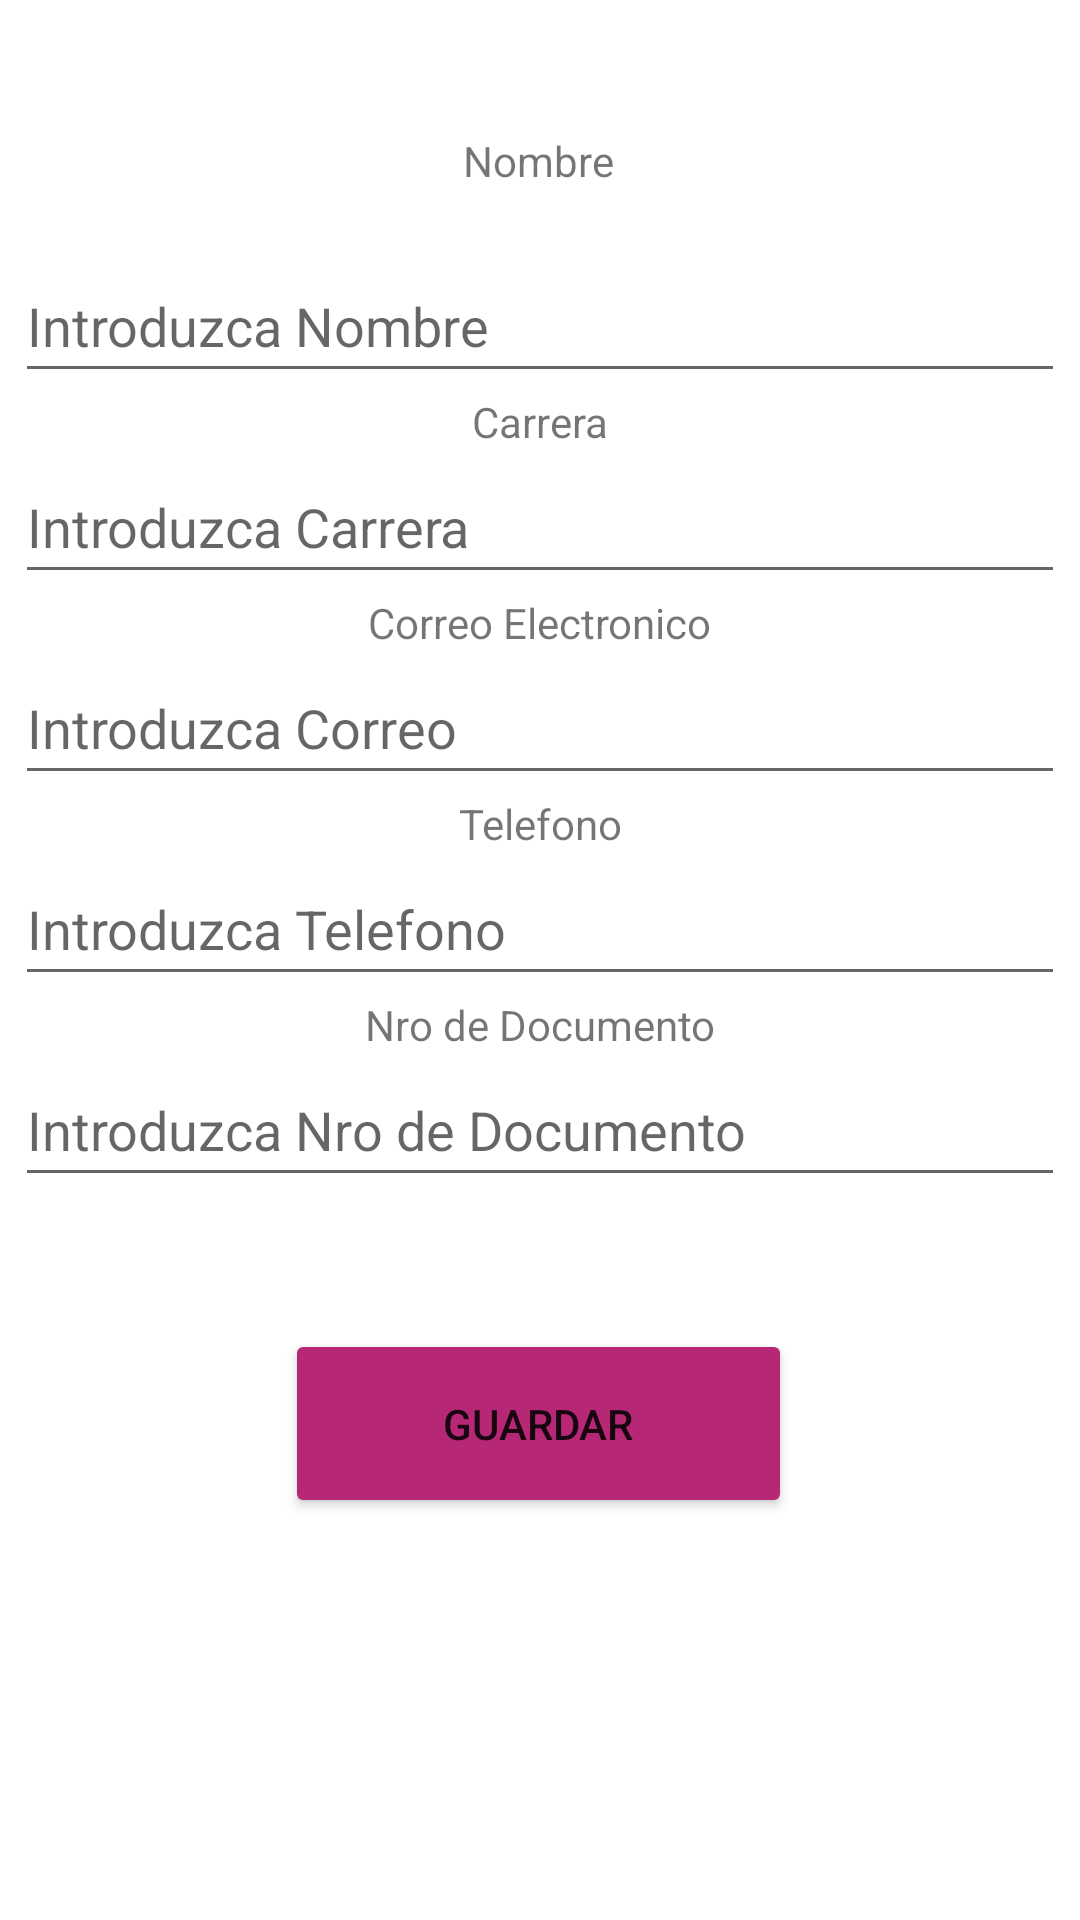

The Android layout XML behind this screen, and the referenced resources:
<!-- AndroidManifest.xml: application theme Theme.MyAppAlumno -->
<!-- res/layout/fragment_registro.xml -->
<?xml version="1.0" encoding="utf-8"?>
<androidx.constraintlayout.widget.ConstraintLayout xmlns:android="http://schemas.android.com/apk/res/android"
    xmlns:app="http://schemas.android.com/apk/res-auto"
    xmlns:tools="http://schemas.android.com/tools"
    android:id="@+id/linearLayout"
    android:layout_width="match_parent"
    android:layout_height="match_parent">

    <TextView
        android:id="@+id/textView"
        android:layout_width="wrap_content"
        android:layout_height="wrap_content"
        android:layout_marginTop="44dp"
        android:text="@string/nombre"
        app:layout_constraintEnd_toEndOf="parent"
        app:layout_constraintHorizontal_bias="0.498"
        app:layout_constraintStart_toStartOf="parent"
        app:layout_constraintTop_toTopOf="parent" />

    <EditText
        android:id="@+id/txtNombre"
        android:layout_width="350dp"
        android:layout_height="48dp"
        android:layout_marginTop="20dp"
        android:ems="10"
        android:hint="@string/txt_nombre"
        android:inputType="textPersonName"
        app:layout_constraintEnd_toEndOf="parent"
        app:layout_constraintHorizontal_bias="0.497"
        app:layout_constraintStart_toStartOf="parent"
        app:layout_constraintTop_toBottomOf="@+id/textView" />

    <TextView
        android:id="@+id/textView2"
        android:layout_width="wrap_content"
        android:layout_height="wrap_content"
        android:text="@string/carrera"
        app:layout_constraintEnd_toEndOf="parent"
        app:layout_constraintStart_toStartOf="parent"
        app:layout_constraintTop_toBottomOf="@+id/txtNombre" />

    <EditText
        android:id="@+id/txtCarrera"
        android:layout_width="350dp"
        android:layout_height="48dp"
        android:ems="10"
        android:hint="@string/txt_carrera"
        android:inputType="textShortMessage"
        app:layout_constraintEnd_toEndOf="parent"
        app:layout_constraintStart_toStartOf="parent"
        app:layout_constraintTop_toBottomOf="@+id/textView2" />

    <TextView
        android:id="@+id/textView3"
        android:layout_width="wrap_content"
        android:layout_height="wrap_content"
        android:text="@string/correo"
        app:layout_constraintEnd_toEndOf="parent"
        app:layout_constraintStart_toStartOf="parent"
        app:layout_constraintTop_toBottomOf="@+id/txtCarrera" />

    <EditText
        android:id="@+id/txtCorreo"
        android:layout_width="350dp"
        android:layout_height="48dp"
        android:ems="10"
        android:hint="@string/txt_correo"
        android:inputType="textEmailAddress"
        app:layout_constraintEnd_toEndOf="parent"
        app:layout_constraintStart_toStartOf="parent"
        app:layout_constraintTop_toBottomOf="@+id/textView3" />

    <TextView
        android:id="@+id/textView4"
        android:layout_width="wrap_content"
        android:layout_height="wrap_content"
        android:text="@string/telefono"
        app:layout_constraintEnd_toEndOf="parent"
        app:layout_constraintStart_toStartOf="parent"
        app:layout_constraintTop_toBottomOf="@+id/txtCorreo" />

    <EditText
        android:id="@+id/txtTelefono"
        android:layout_width="350dp"
        android:layout_height="48dp"
        android:ems="10"
        android:hint="@string/txt_telefono"
        android:inputType="phone"
        app:layout_constraintEnd_toEndOf="parent"
        app:layout_constraintStart_toStartOf="parent"
        app:layout_constraintTop_toBottomOf="@+id/textView4" />

    <TextView
        android:id="@+id/textView5"
        android:layout_width="wrap_content"
        android:layout_height="wrap_content"
        android:text="@string/documento"
        app:layout_constraintEnd_toEndOf="parent"
        app:layout_constraintStart_toStartOf="parent"
        app:layout_constraintTop_toBottomOf="@+id/txtTelefono" />

    <EditText
        android:id="@+id/txtDocumento"
        android:layout_width="350dp"
        android:layout_height="48dp"
        android:ems="10"
        android:hint="@string/txt_documento"
        android:inputType="textShortMessage"
        app:layout_constraintEnd_toEndOf="parent"
        app:layout_constraintStart_toStartOf="parent"
        app:layout_constraintTop_toBottomOf="@+id/textView5" />

    <Button
        android:id="@+id/btnGuardar"
        android:layout_width="169dp"
        android:layout_height="63dp"
        android:layout_marginTop="44dp"
        android:backgroundTint="@color/registro"
        android:text="@string/btn_guardar"
        app:icon="@drawable/baseline_save_24"
        app:layout_constraintEnd_toEndOf="parent"
        app:layout_constraintHorizontal_bias="0.498"
        app:layout_constraintStart_toStartOf="parent"
        app:layout_constraintTop_toBottomOf="@+id/txtDocumento" />
</androidx.constraintlayout.widget.ConstraintLayout>
<!-- resources referenced by this layout -->
<resources>
  <color name="registro">#B62876</color>
  <string name="btn_guardar">Guardar</string>
  <string name="carrera">Carrera</string>
  <string name="correo">Correo Electronico</string>
  <string name="documento">Nro de Documento</string>
  <string name="nombre">Nombre</string>
  <string name="telefono">Telefono</string>
  <string name="txt_carrera">Introduzca Carrera</string>
  <string name="txt_correo">Introduzca Correo</string>
  <string name="txt_documento">Introduzca Nro de Documento</string>
  <string name="txt_nombre">Introduzca Nombre</string>
  <string name="txt_telefono">Introduzca Telefono</string>
  <style name="Theme.MyAppAlumno" parent="Theme.MaterialComponents.DayNight.DarkActionBar">
          
          <item name="colorPrimary">@color/purple_500</item>
          <item name="colorPrimaryVariant">@color/purple_700</item>
          <item name="colorOnPrimary">@color/white</item>
          
          <item name="colorSecondary">@color/teal_200</item>
          <item name="colorSecondaryVariant">@color/teal_700</item>
          <item name="colorOnSecondary">@color/black</item>
          
          <item name="android:statusBarColor">?attr/colorPrimaryVariant</item>
          
      </style>
  <color name="purple_500">#FF6200EE</color>
  <color name="purple_700">#FF3700B3</color>
  <color name="white">#FFFFFFFF</color>
  <color name="teal_200">#FF03DAC5</color>
  <color name="teal_700">#FF018786</color>
  <color name="black">#FF000000</color>
</resources>
